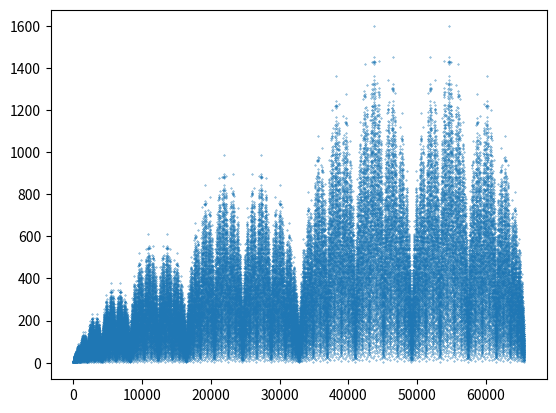

The script that saved this image:
## This program is inspired by the following video from numberphile --> https://www.youtube.com/watch?v=j0o-pMIR8uk&t=337s

from matplotlib import pyplot as plt
from copy import copy

def stern_sequence(hm):
    sequence = [1, 1]
    last_added = [1, 1]
    for i in range(hm):
        holes = len(last_added) - 1
        for j in range(1, holes + 1):
            last_added.insert(j * 2 - 1, last_added[j * 2 - 2] + last_added[j * 2 - 1])
        sequence.extend(last_added)
    return sequence

Y = stern_sequence(15)
X = range(len(Y))

plt.scatter(X, Y, s=.1)
plt.show()